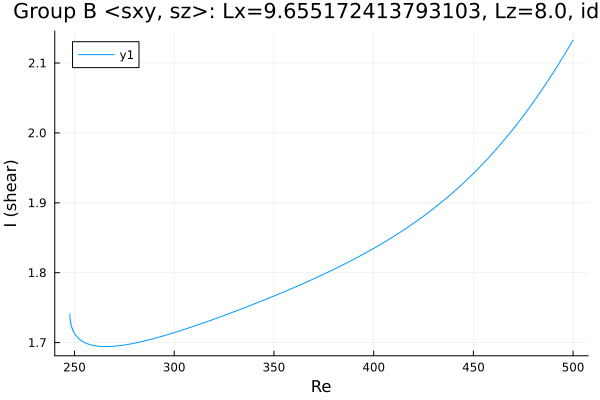

The file beside this chart, header and first rows:
Re, shear
500.0, 2.133
499.5, 2.131
498.1, 2.124
496.7, 2.117
495.3, 2.11
493.9, 2.104
492.5, 2.097
491.1, 2.091
489.6, 2.084
488.9, 2.081
487.5, 2.075
486, 2.069
484.6, 2.063
483.2, 2.057
481.8, 2.051
480.4, 2.045
479, 2.04
477.6, 2.034
476.1, 2.029
474.7, 2.023
473.3, 2.018
471.9, 2.013
470.5, 2.008
469.1, 2.002
467.7, 1.997
466.2, 1.993
464.8, 1.988
463.4, 1.983
462, 1.978
460.6, 1.974
459.2, 1.969
457.8, 1.965
456.4, 1.961
454.9, 1.956
453.5, 1.952
452.1, 1.948
450.7, 1.944
449.3, 1.94
447.9, 1.936
446.5, 1.932
445, 1.928
443.6, 1.925
442.2, 1.921
440.8, 1.917
439.4, 1.914
438, 1.91
436.6, 1.907
435.1, 1.904
433.7, 1.9
432.3, 1.897
430.9, 1.894
429.5, 1.891
428.1, 1.888
426.7, 1.884
425.2, 1.881
423.8, 1.878
422.4, 1.876
421, 1.873
419.6, 1.87
418.2, 1.867
... 375 more rows
